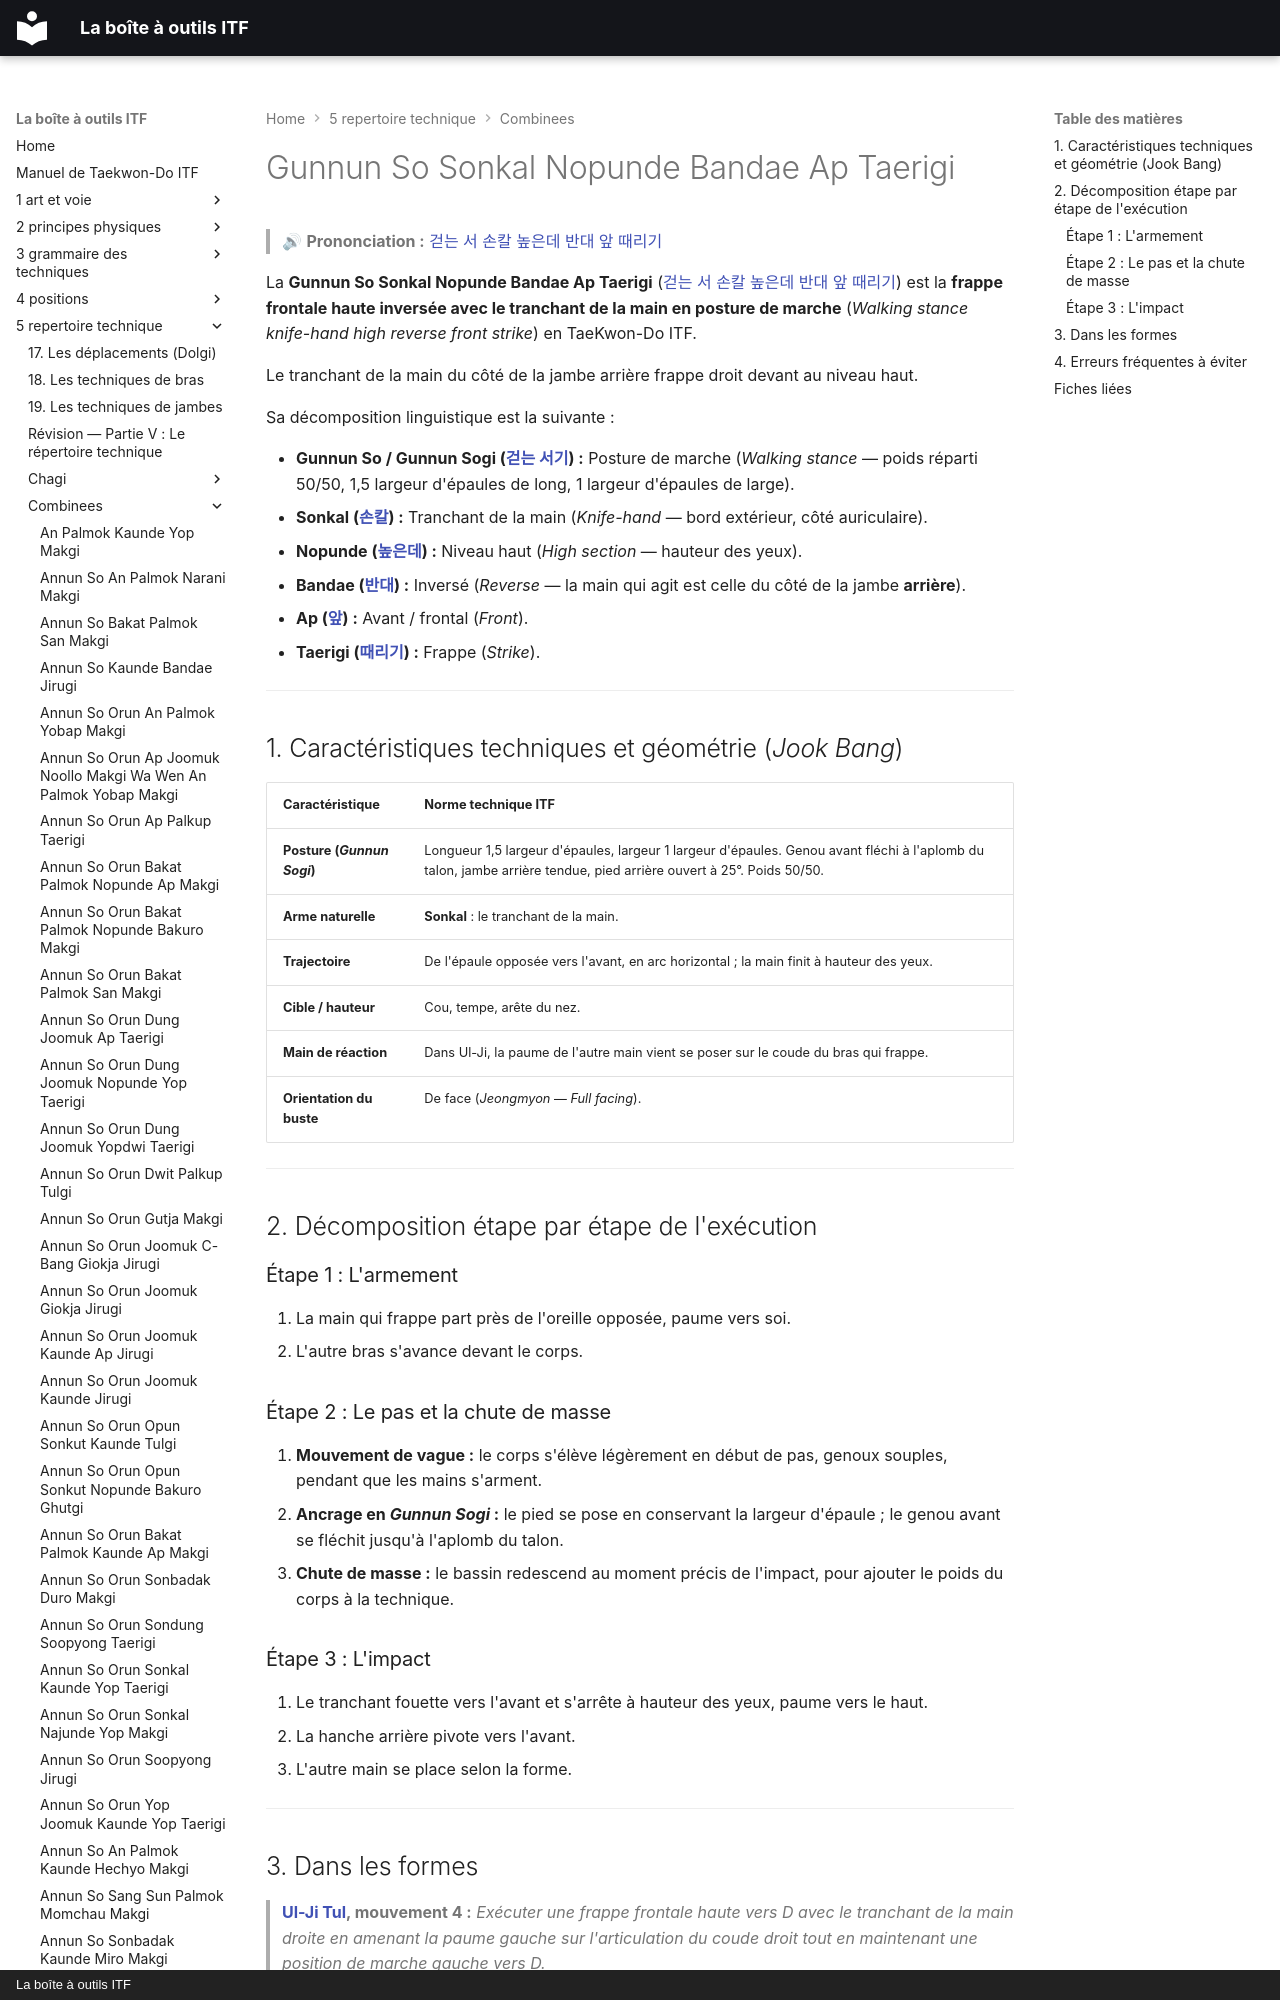

repository: yvmori1/La-boite-outils-ITF · page: 5-repertoire-technique/combinees/Gunnun-So-Sonkal-Nopunde-Bandae-Ap-Taerigi/index.html · generator: mkdocs · copyright: La boîte à outils ITF

# Gunnun So Sonkal Nopunde Bandae Ap Taerigi

> 🔊 **Prononciation :** [걷는 서 손칼 높은데 반대 앞 때리기](../../audio/Techniques/Gunnun-So-Sonkal-Nopunde-Bandae-Ap-Taerigi.m4a)

La **Gunnun So Sonkal Nopunde Bandae Ap Taerigi** ([걷는 서 손칼 높은데 반대 앞 때리기](../../audio/Techniques/Gunnun-So-Sonkal-Nopunde-Bandae-Ap-Taerigi.m4a)) est la **frappe frontale haute inversée avec le tranchant de la main en posture de marche** (*Walking stance knife-hand high reverse front strike*) en TaeKwon-Do ITF.

Le tranchant de la main du côté de la jambe arrière frappe droit devant au niveau haut.

Sa décomposition linguistique est la suivante :
